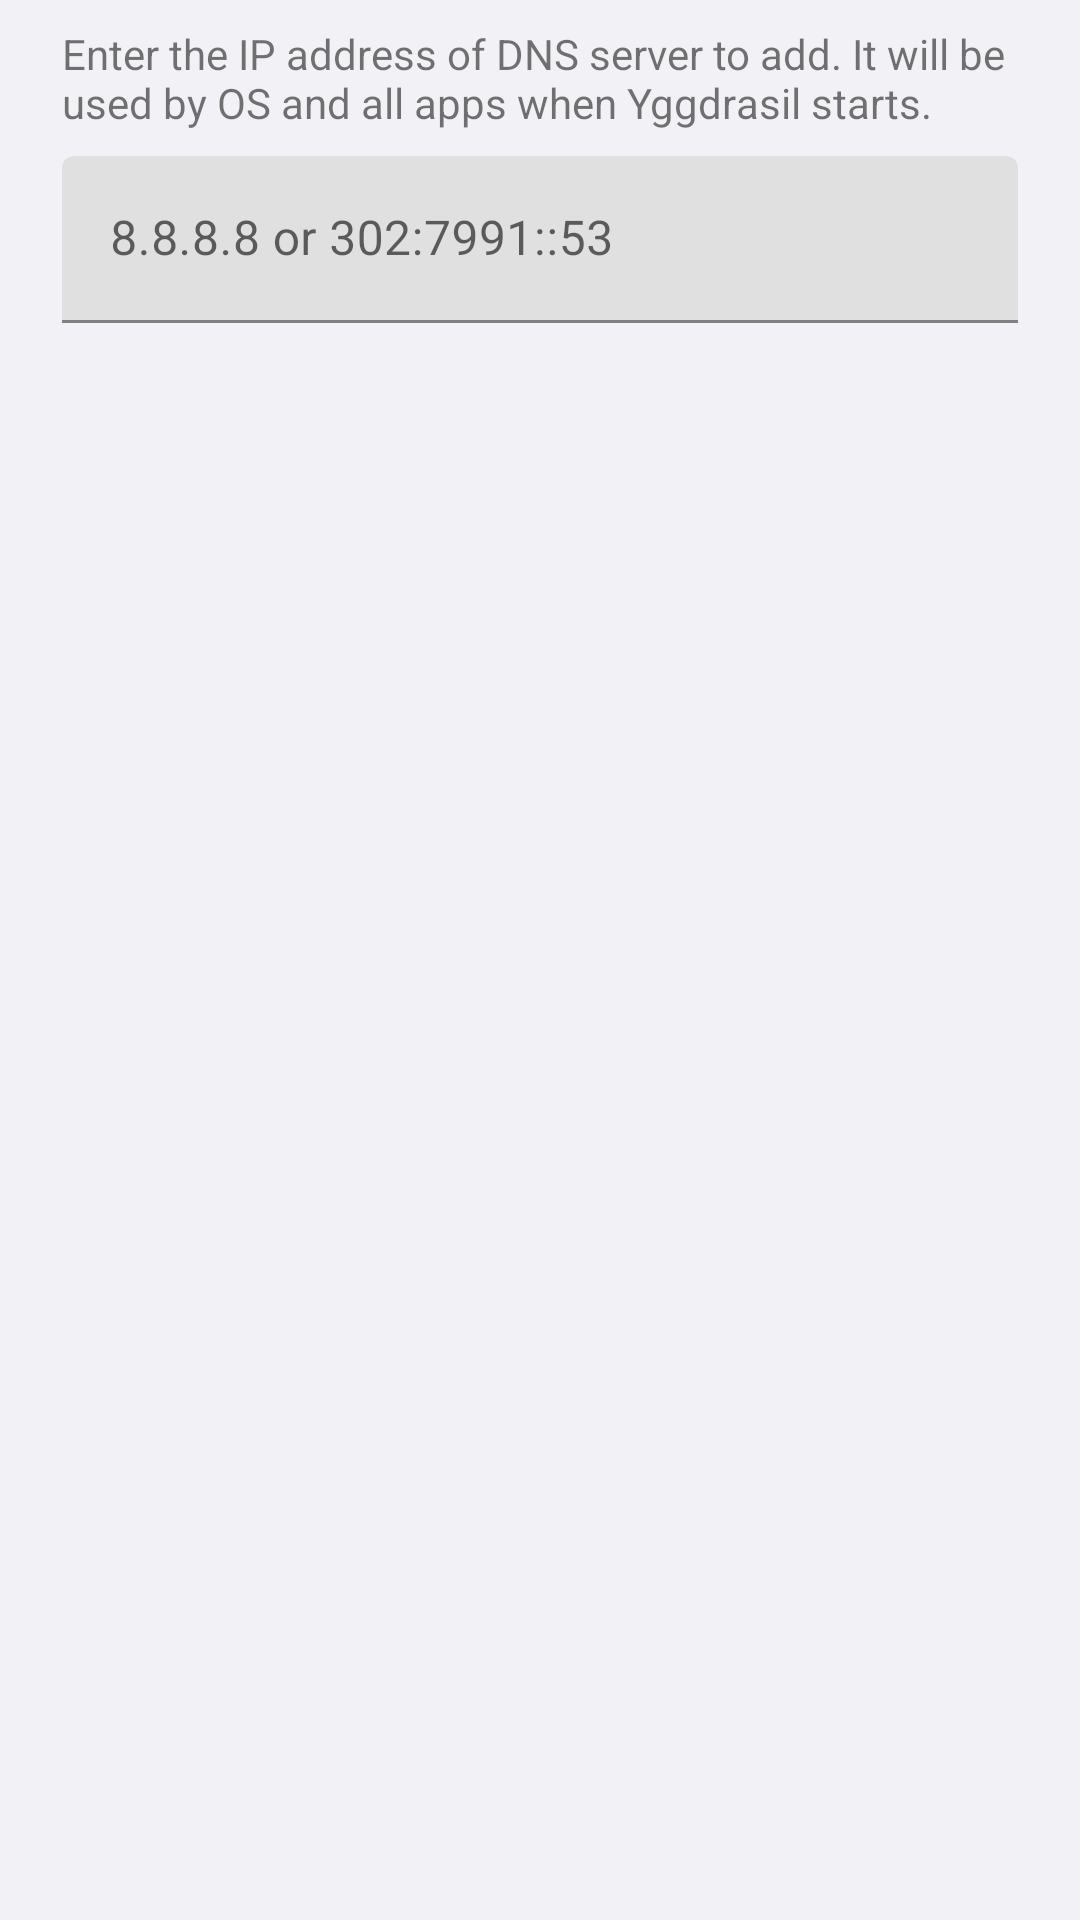

Android layout source for this screen:
<!-- AndroidManifest.xml: application theme Theme.Yggdrasil -->
<!-- res/layout/dialog_add_dns_server.xml -->
<?xml version="1.0" encoding="utf-8"?>
<FrameLayout xmlns:android="http://schemas.android.com/apk/res/android"
    android:layout_width="match_parent"
    android:layout_height="match_parent">

    <LinearLayout
        android:layout_width="match_parent"
        android:layout_height="wrap_content"
        android:orientation="vertical"
        android:paddingLeft="10pt"
        android:paddingTop="4pt"
        android:paddingRight="10pt"
        android:paddingBottom="4pt">

        <TextView
            android:id="@+id/textView2"
            android:layout_width="match_parent"
            android:layout_height="wrap_content"
            android:text="Enter the IP address of DNS server to add. It will be used by OS and all apps when Yggdrasil starts." />

        <com.google.android.material.textfield.TextInputLayout
            android:layout_width="match_parent"
            android:layout_height="wrap_content">

            <com.google.android.material.textfield.TextInputEditText
                android:id="@+id/addDnsInput"
                android:layout_width="match_parent"
                android:layout_height="wrap_content"
                android:layout_marginTop="4pt"
                android:lines="1"
                android:hint="8.8.8.8 or 302:7991::53" />
        </com.google.android.material.textfield.TextInputLayout>
    </LinearLayout>
</FrameLayout>
<!-- resources referenced by this layout -->
<resources>
  <style name="Theme.Yggdrasil" parent="Theme.MaterialComponents.DayNight.NoActionBar">
          
          <item name="colorPrimary">@color/white</item>
          <item name="colorPrimaryDark">@color/white</item>
          <item name="colorPrimaryVariant">@color/black</item>
          <item name="colorOnPrimary">@color/black</item>
          
          <item name="colorSecondary">@color/teal_200</item>
          <item name="colorSecondaryVariant">@color/teal_700</item>
          <item name="colorOnSecondary">@color/black</item>
          
          <item name="android:statusBarColor">?android:windowBackground</item>
          <item name="android:windowLightStatusBar" tools:targetApi="m">true</item>
  
          <item name="android:windowBackground">@color/hintlight</item>
          <item name="tableBackgroundColor">@color/white</item>
          <item name="textDefault">@color/black</item>
      </style>
  <color name="white">#FFFFFFFF</color>
  <color name="black">#FF000000</color>
  <color name="teal_200">#FF03DAC5</color>
  <color name="teal_700">#FF018786</color>
  <color name="hintlight">#F2F1F5</color>
</resources>
